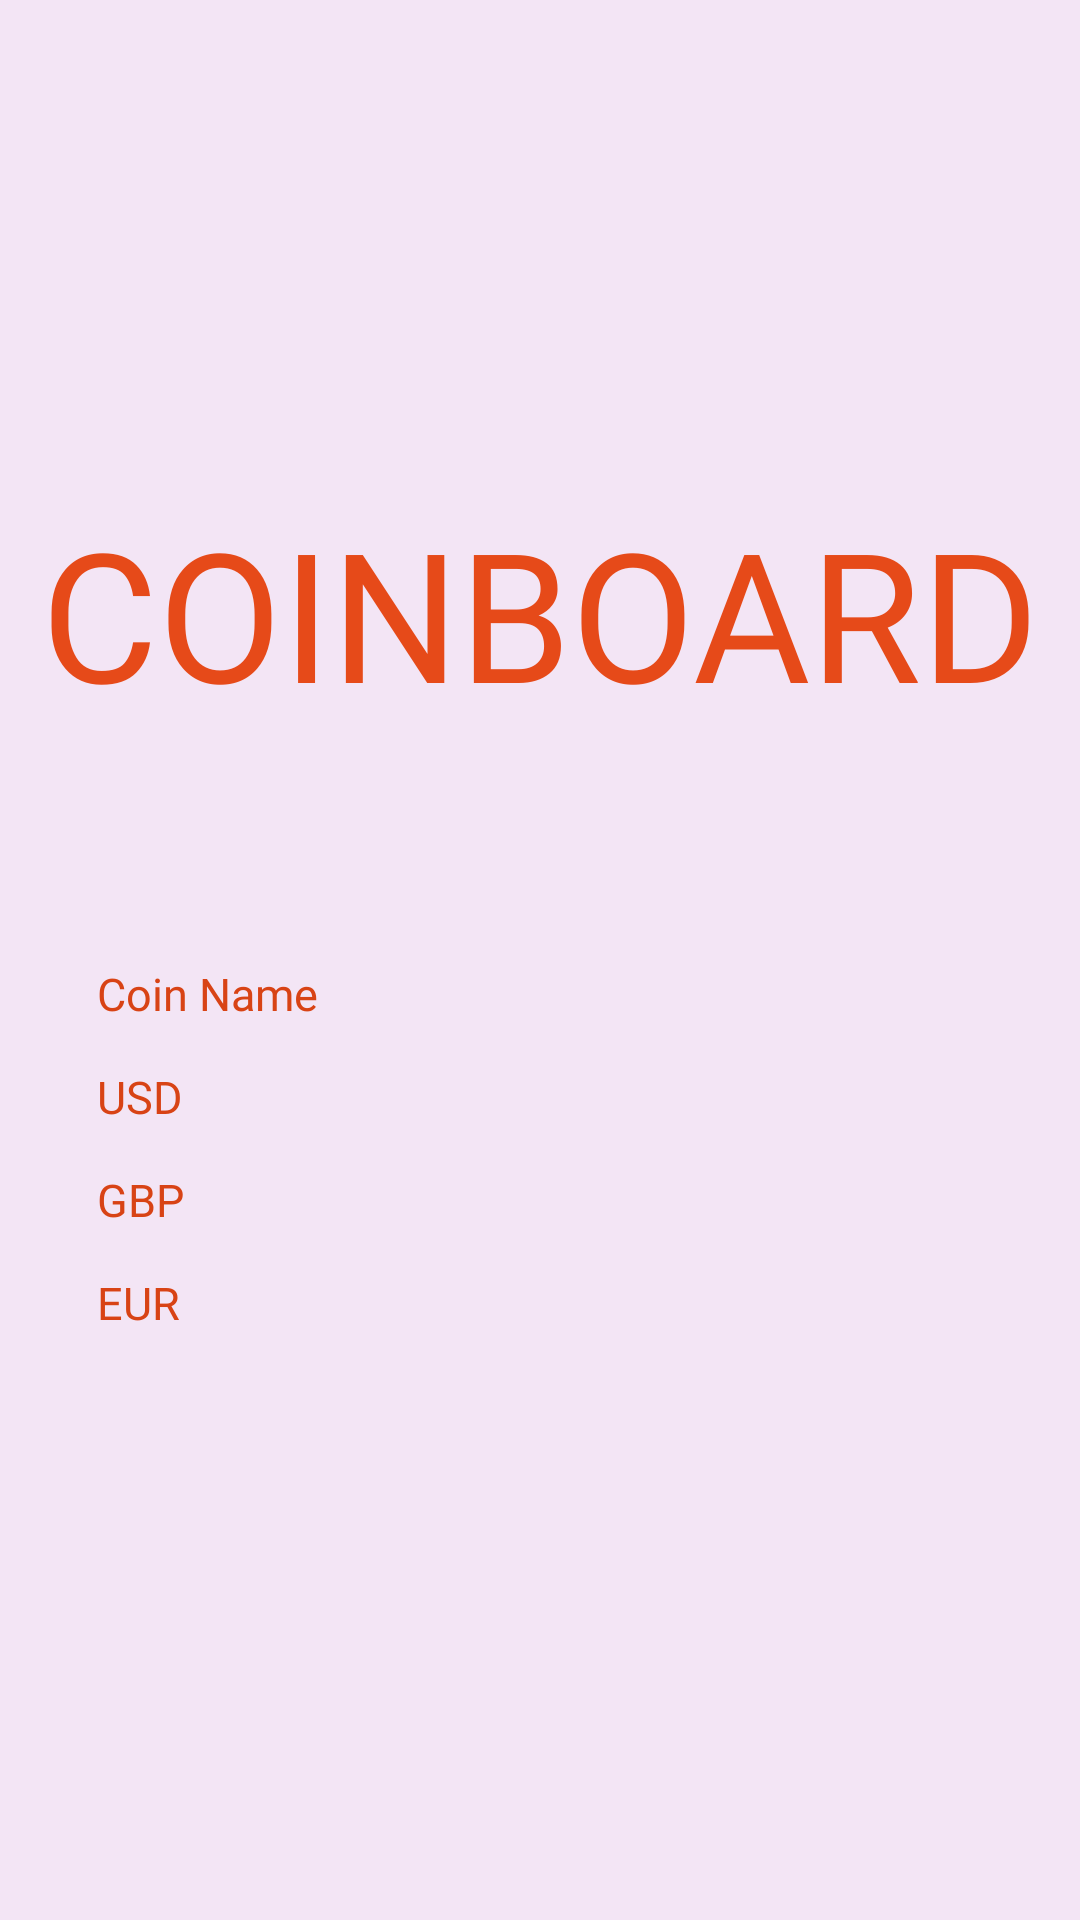

Produce the Android XML layout that renders to this screen, including the resource entries it uses.
<!-- AndroidManifest.xml: application theme Theme.CleanDugger2Mvvm -->
<!-- res/layout/activity_main.xml -->
<?xml version="1.0" encoding="utf-8"?>
<androidx.constraintlayout.widget.ConstraintLayout xmlns:android="http://schemas.android.com/apk/res/android"
    xmlns:app="http://schemas.android.com/apk/res-auto"
    xmlns:tools="http://schemas.android.com/tools"
    android:layout_width="match_parent"
    android:layout_height="match_parent"
    android:background="@color/grey"
    tools:context=".MainActivity">


    <androidx.recyclerview.widget.RecyclerView
        android:id="@+id/rcView"
        android:layout_width="98dp"
        android:layout_height="wrap_content"
        android:layout_marginEnd="10dp"
        app:layout_constraintBottom_toBottomOf="parent"
        app:layout_constraintEnd_toEndOf="parent"
        app:layout_constraintStart_toEndOf="@+id/linearLayout"
        app:layout_constraintTop_toBottomOf="@+id/textView6"
        app:layout_constraintVertical_bias="0.236" />

    <LinearLayout
        android:id="@+id/linearLayout"
        android:layout_width="155dp"
        android:layout_height="144dp"
        android:orientation="vertical"
        app:layout_constraintBottom_toBottomOf="parent"
        app:layout_constraintEnd_toStartOf="@+id/rcView"
        app:layout_constraintHorizontal_bias="0.5"
        app:layout_constraintStart_toStartOf="parent"
        app:layout_constraintTop_toBottomOf="@+id/textView6"
        app:layout_constraintVertical_bias="0.306">


        <TextView
            android:id="@+id/textView"
            android:layout_width="wrap_content"
            android:layout_height="wrap_content"
            android:fontFamily="@font/archivo_black"
            android:text="@string/coinName"
            android:textColor="@color/textColor"
            android:textSize="15sp" />

        <TextView
            android:id="@+id/textView5"
            android:layout_width="wrap_content"
            android:layout_height="wrap_content"
            android:layout_marginTop="14dp"
            android:fontFamily="@font/archivo_black"
            android:text="@string/usd"
            android:textColor="@color/textColor"
            android:textSize="15sp" />

        <TextView
            android:id="@+id/textView3"
            android:layout_width="wrap_content"
            android:layout_height="wrap_content"
            android:layout_marginTop="14dp"
            android:fontFamily="@font/archivo_black"
            android:text="@string/gbp"
            android:textColor="@color/textColor"
            android:textSize="15sp" />

        <TextView
            android:id="@+id/textView4"
            android:layout_width="wrap_content"
            android:layout_height="wrap_content"
            android:fontFamily="@font/archivo_black"
            android:text="@string/eur"
            android:textColor="@color/textColor"
            android:textSize="15sp"
            android:layout_marginTop="14dp"
            tools:layout_editor_absoluteX="41dp"
            tools:layout_editor_absoluteY="436dp" />

    </LinearLayout>

    <TextView
        android:id="@+id/textView6"
        android:layout_width="wrap_content"
        android:layout_height="wrap_content"
        android:layout_marginStart="5dp"
        android:layout_marginTop="164dp"
        android:layout_marginEnd="5dp"
        android:fontFamily="@font/matrix"
        android:text="@string/coinBoard"
        android:textColor="@color/orange"
        android:textSize="60sp"
        app:layout_constraintEnd_toEndOf="parent"
        app:layout_constraintStart_toStartOf="parent"
        app:layout_constraintTop_toTopOf="parent" />

</androidx.constraintlayout.widget.ConstraintLayout>
<!-- resources referenced by this layout -->
<resources>
  <color name="grey">#F3E5F5</color>
  <color name="orange">#E64A19</color>
  <color name="textColor">#D84315</color>
  <string name="coinBoard">COINBOARD</string>
  <string name="coinName">Coin Name</string>
  <string name="eur">EUR</string>
  <string name="gbp">GBP</string>
  <string name="usd">USD</string>
  <style name="Theme.CleanDugger2Mvvm" parent="Theme.MaterialComponents.DayNight.NoActionBar">
          
          <item name="colorPrimary">@color/purple_500</item>
          <item name="colorPrimaryVariant">@color/purple_700</item>
          <item name="colorOnPrimary">@color/white</item>
          
          <item name="colorSecondary">@color/teal_200</item>
          <item name="colorSecondaryVariant">@color/teal_700</item>
          <item name="colorOnSecondary">@color/black</item>
          
          <item name="android:statusBarColor" tools:targetApi="l">?attr/colorPrimaryVariant</item>
          
      </style>
  <color name="purple_500">#FF6200EE</color>
  <color name="purple_700">#FF3700B3</color>
  <color name="white">#FFFFFFFF</color>
  <color name="teal_200">#FF03DAC5</color>
  <color name="teal_700">#FF018786</color>
  <color name="black">#FF000000</color>
</resources>
